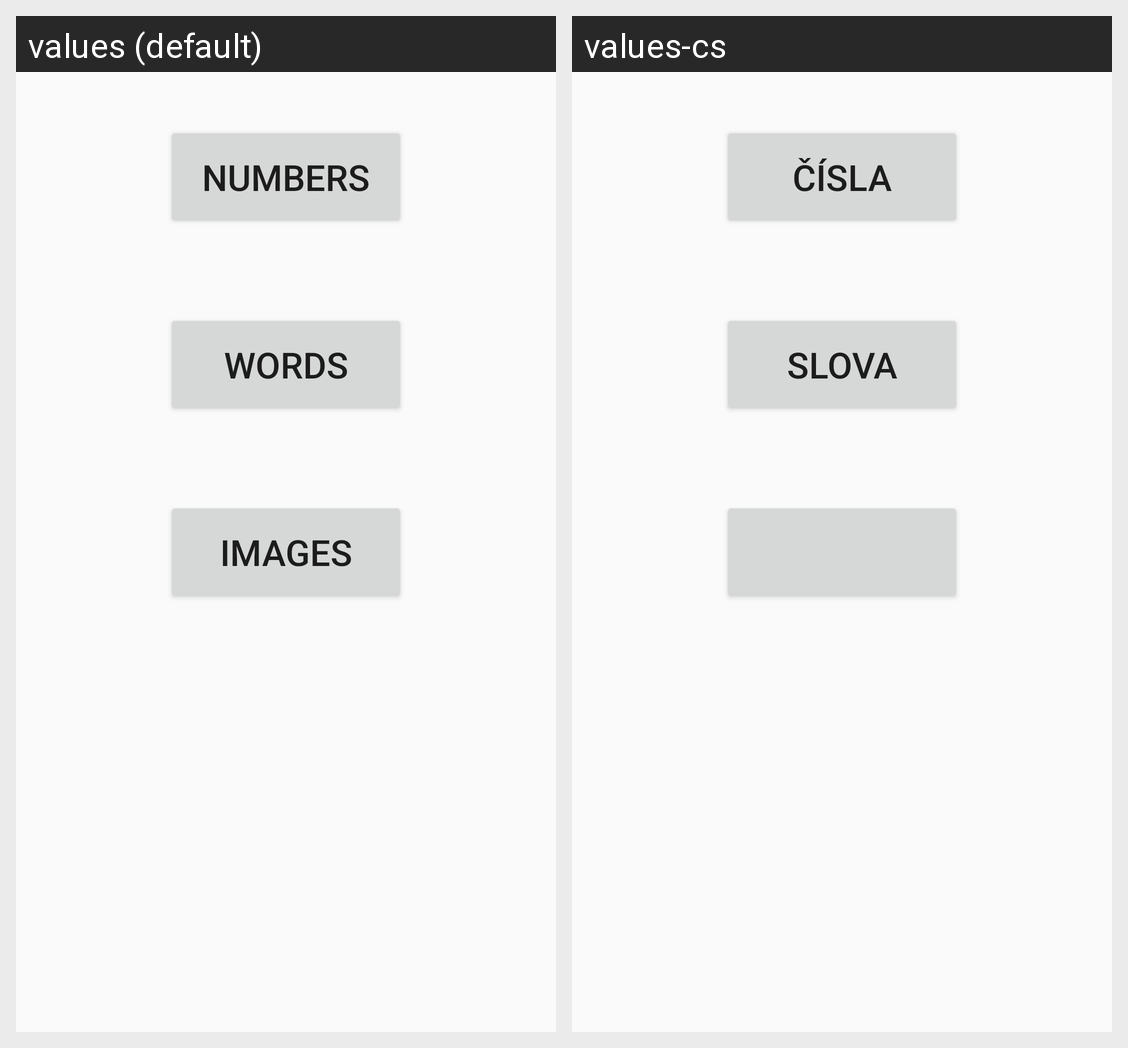

The same Android screen rendered under two of its app's locales, left to right. List the strings drawn on it with the default value and each locale's translation.
Android screen res/layout/activity_main.xml rendered under 2 locales, left to right: values (default), values-cs. Device: Nexus 5 (rendered at 1080×1920; each locale shown at half size, 540×960, under a caption strip naming it); theme AppTheme.
Strings drawn on this screen, with the default value and each locale's value (text and hints the layout hard-codes, and strings that could not be matched under every locale, appear in the picture but are not listed):

main_words
  values: Words
  values-cs: Slova

main_numbers
  values: Numbers
  values-cs: Čísla
